The GitHub repository likeblossom/breaking-reCAPTCHA contains a labelled image folder "recaptcha_tiles" with 12 categories: bicycle, bridge, bus, car, chimney, crosswalk, hydrant, motorcycle, mountain, stairs, tractor, traffic light. Examples follow, each with its label.

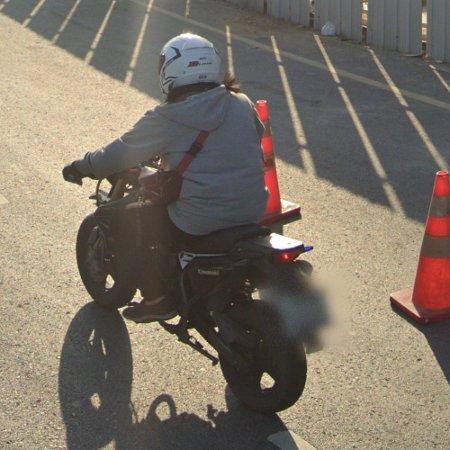
Label: motorcycle

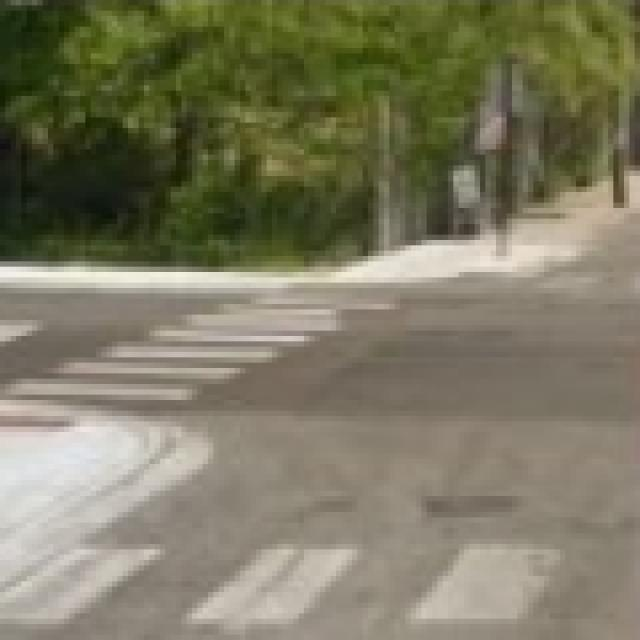
Label: crosswalk

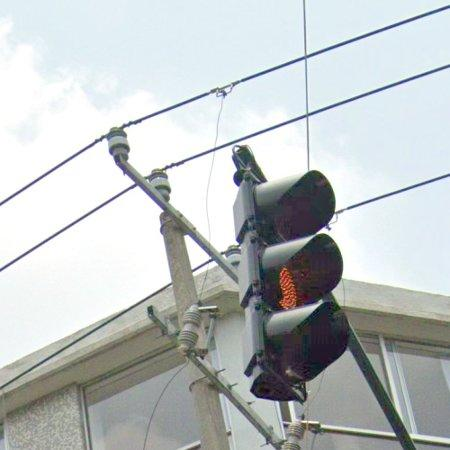
Label: traffic light

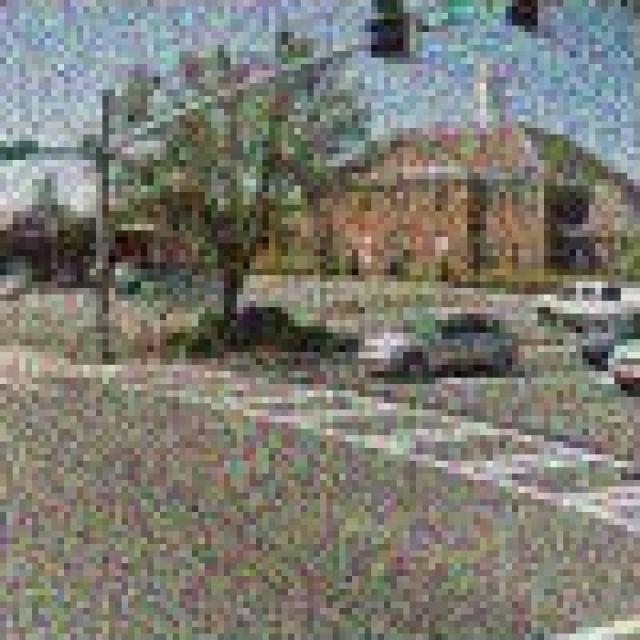
Label: crosswalk

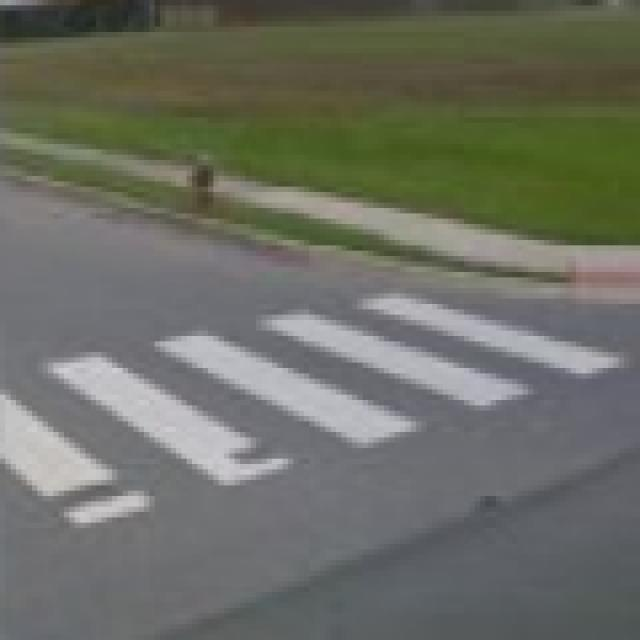
Label: crosswalk

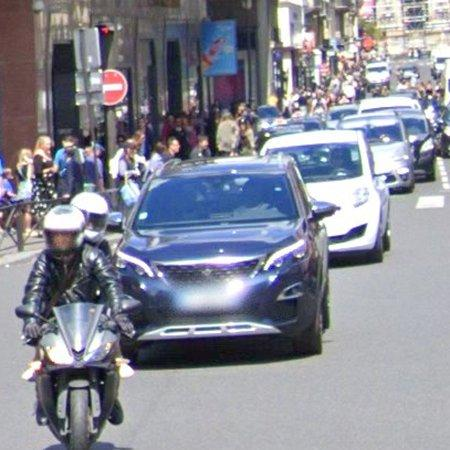
Label: car
